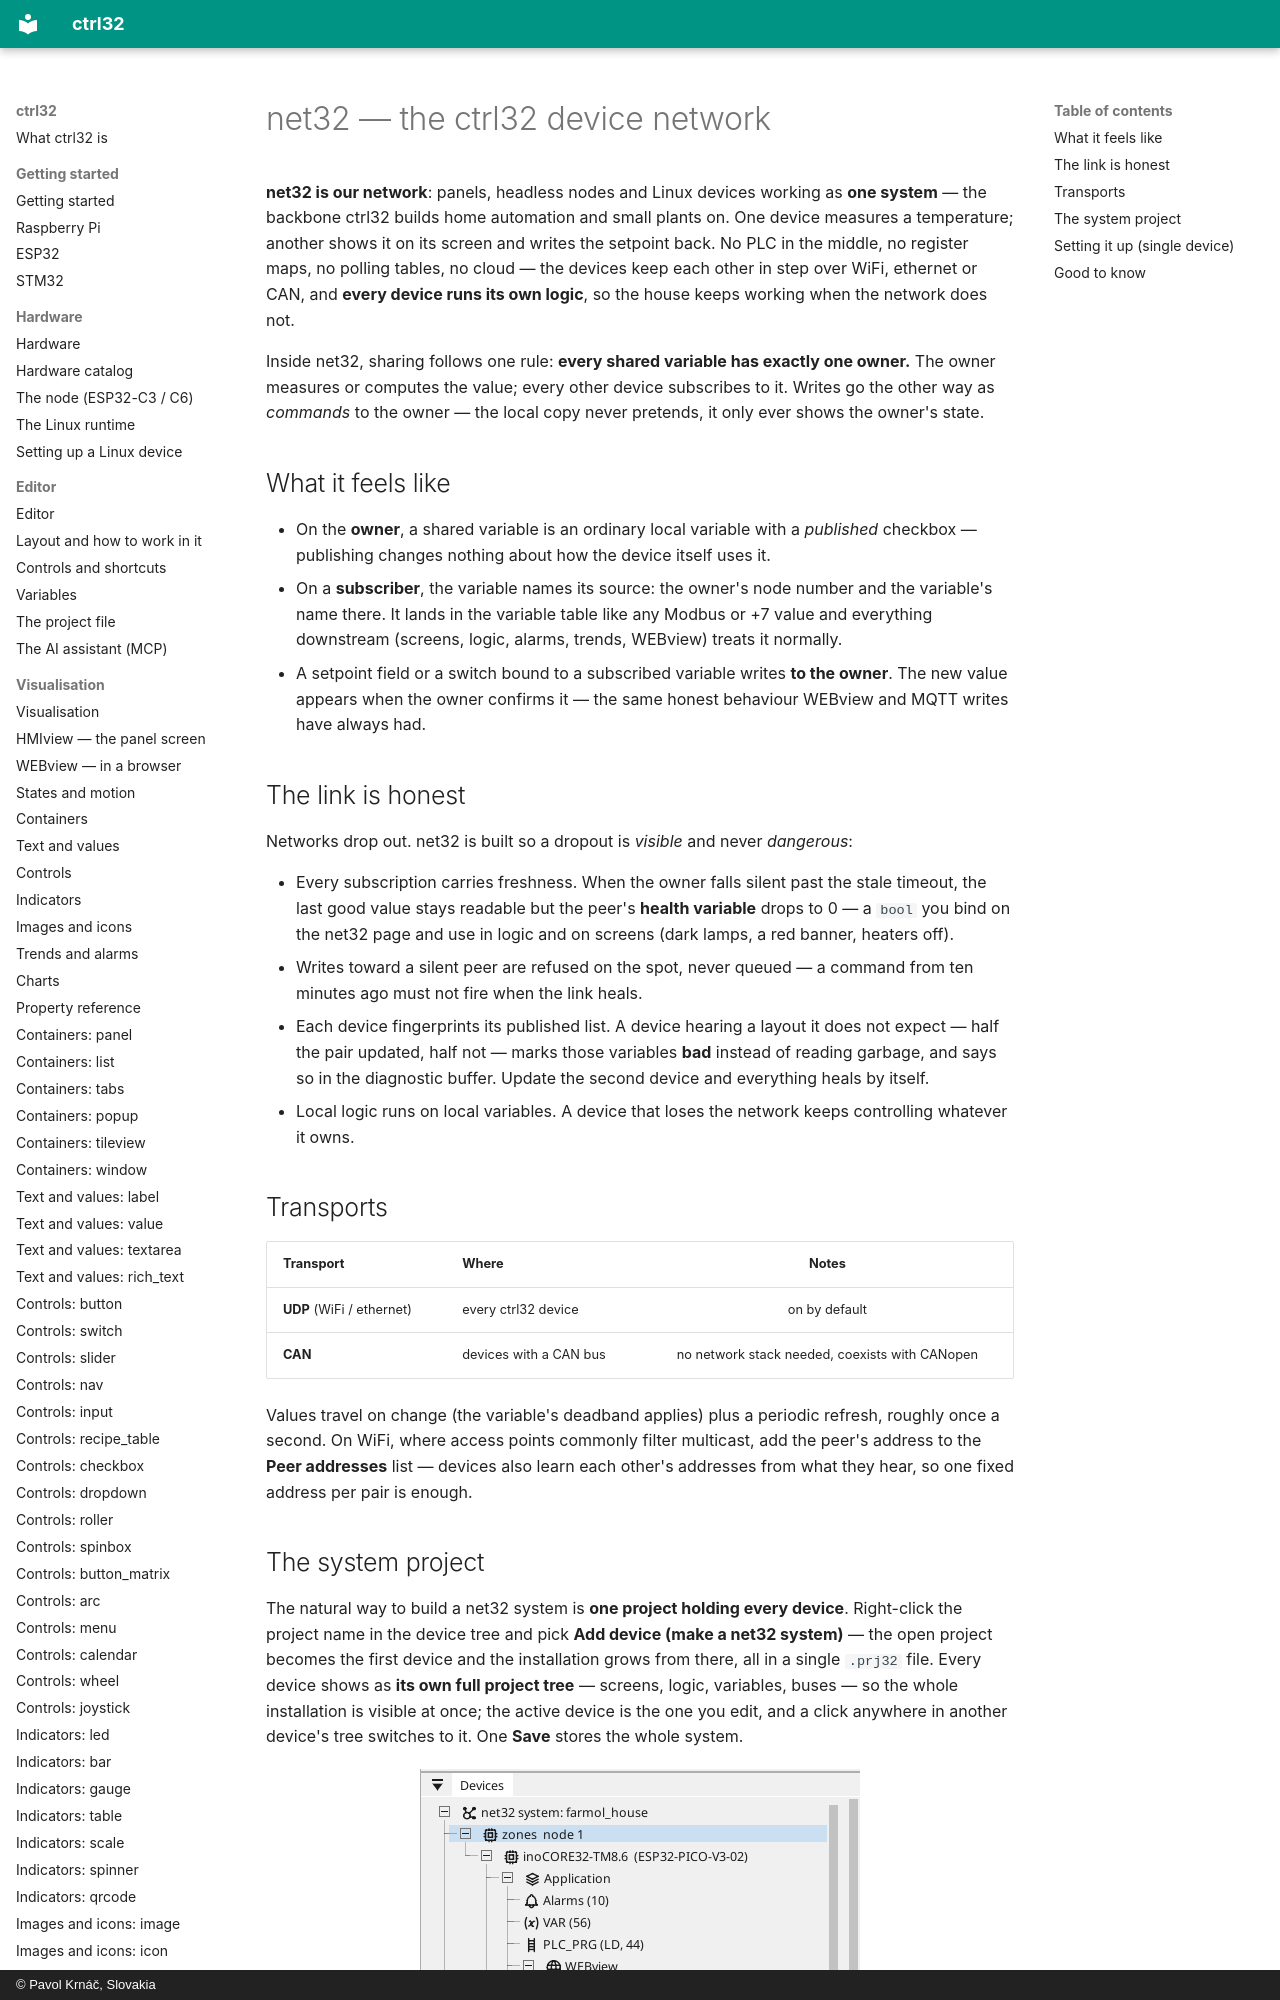

repository: ctrl32/docs · page: net32/index.html · generator: mkdocs · copyright: © Pavol Krnáč, Slovakia

# net32 — the ctrl32 device network

**net32 is our network**: panels, headless nodes and Linux devices
working as **one system** — the backbone ctrl32 builds home
automation and small plants on. One device measures a temperature;
another shows it on its screen and writes the setpoint back. No PLC
in the middle, no register maps, no polling tables, no cloud — the
devices keep each other in step over WiFi, ethernet or CAN, and
**every device runs its own logic**, so the house keeps working when
the network does not.

Inside net32, sharing follows one rule: **every shared variable has
exactly one owner.** The owner measures or computes the value; every
other device subscribes to it. Writes go the other way as *commands*
to the owner — the local copy never pretends, it only ever shows the
owner's state.
